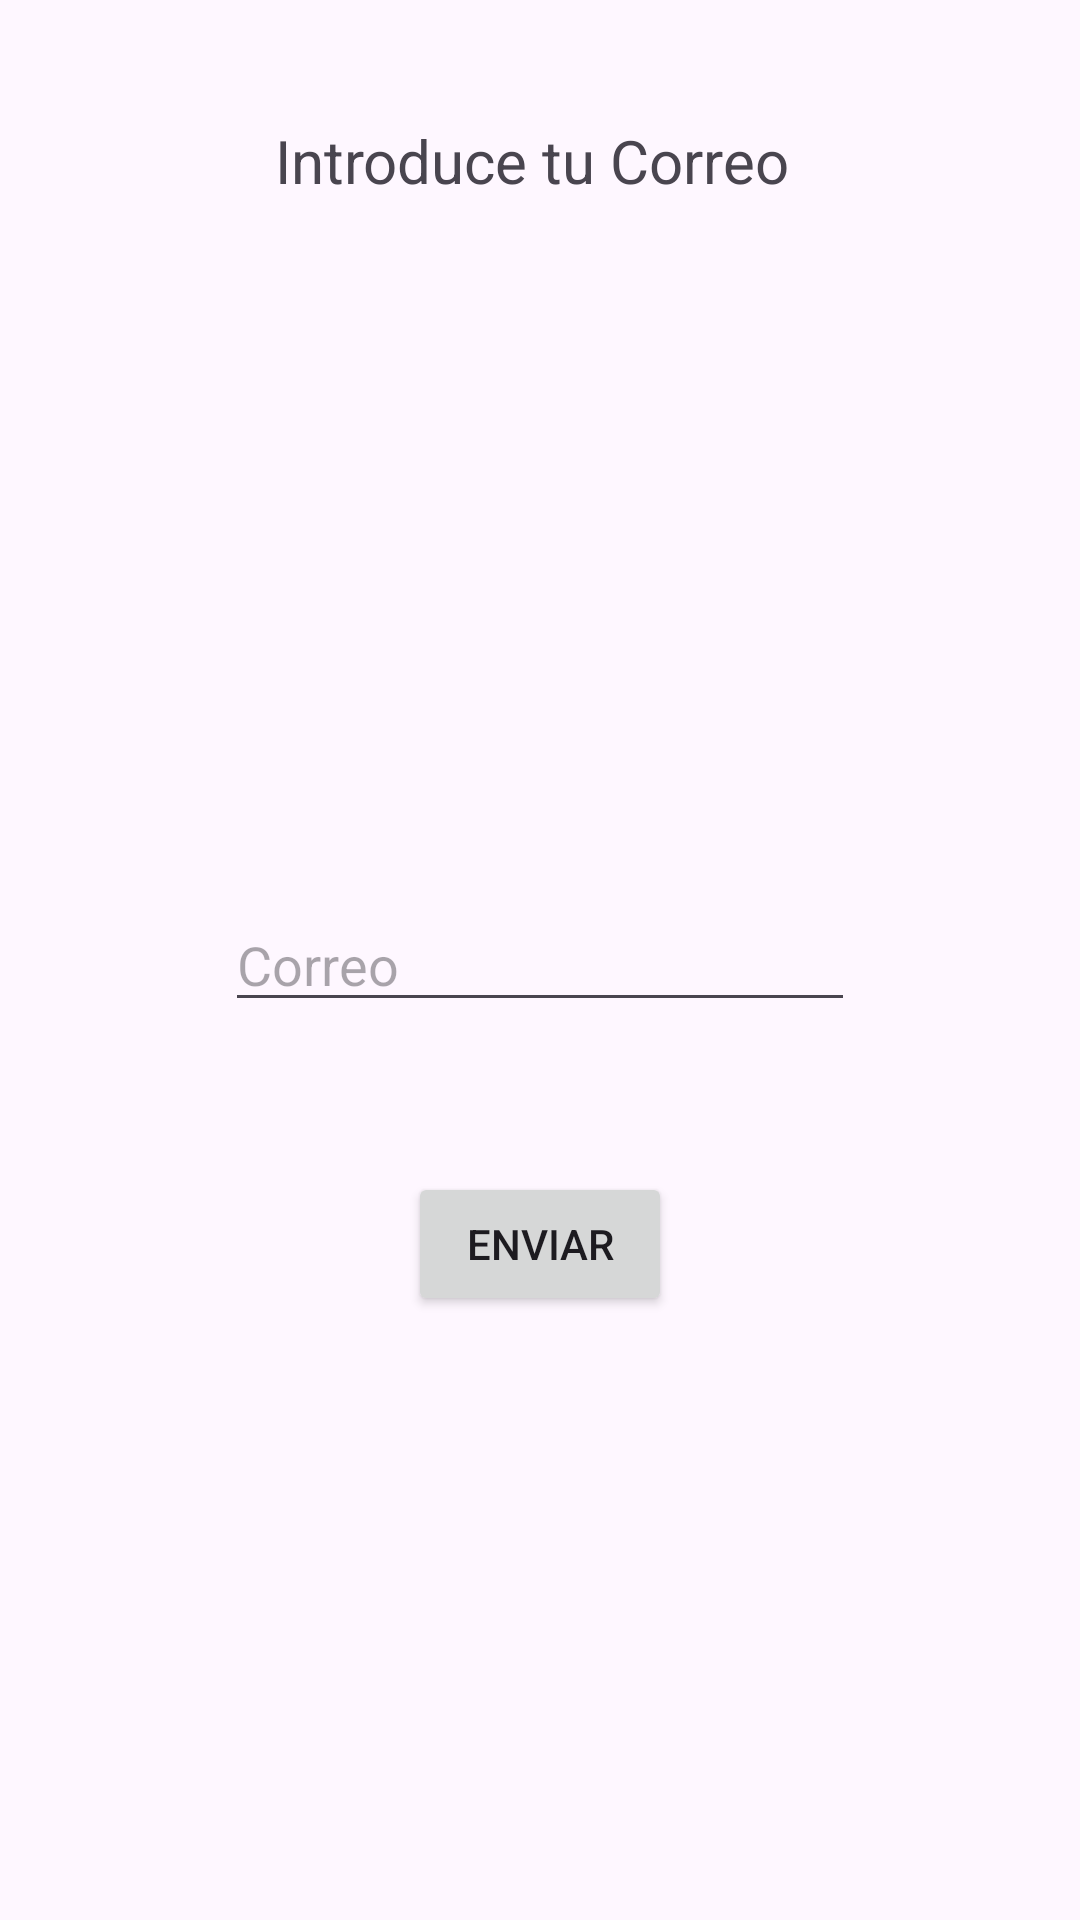

Write the Android layout XML for this screen, with the resource values it uses.
<!-- AndroidManifest.xml: application theme Theme.Loguin -->
<!-- res/layout/activity_recuperar.xml -->
<?xml version="1.0" encoding="utf-8"?>
<RelativeLayout xmlns:android="http://schemas.android.com/apk/res/android"
    xmlns:app="http://schemas.android.com/apk/res-auto"
    xmlns:tools="http://schemas.android.com/tools"
    android:layout_width="match_parent"
    android:layout_height="match_parent"
    tools:context=".Recuperar">

    <Button
        android:id="@+id/btnEnviar"
        android:layout_width="wrap_content"
        android:layout_below="@+id/etCorreoO"
        android:layout_height="wrap_content"
        android:layout_centerHorizontal="true"
        android:layout_marginTop="50dp"
        android:text="Enviar" />

    <EditText
        android:id="@+id/etCorreoO"
        android:layout_width="wrap_content"
        android:layout_centerInParent="true"
        android:layout_height="wrap_content"
        android:ems="10"
        android:inputType="text"
        android:hint="Correo" />

    <TextView
        android:id="@+id/tvDescripcion"
        android:layout_width="wrap_content"
        android:layout_marginTop="40dp"
        android:layout_centerHorizontal="true"
        android:textSize="20dp"
        android:layout_height="wrap_content"
        android:text="Introduce tu Correo " />
</RelativeLayout>
<!-- resources referenced by this layout -->
<resources>
  <style name="Theme.Loguin" parent="Base.Theme.Loguin" />
  <style name="Base.Theme.Loguin" parent="Theme.Material3.DayNight.NoActionBar">
          
          
      </style>
</resources>
